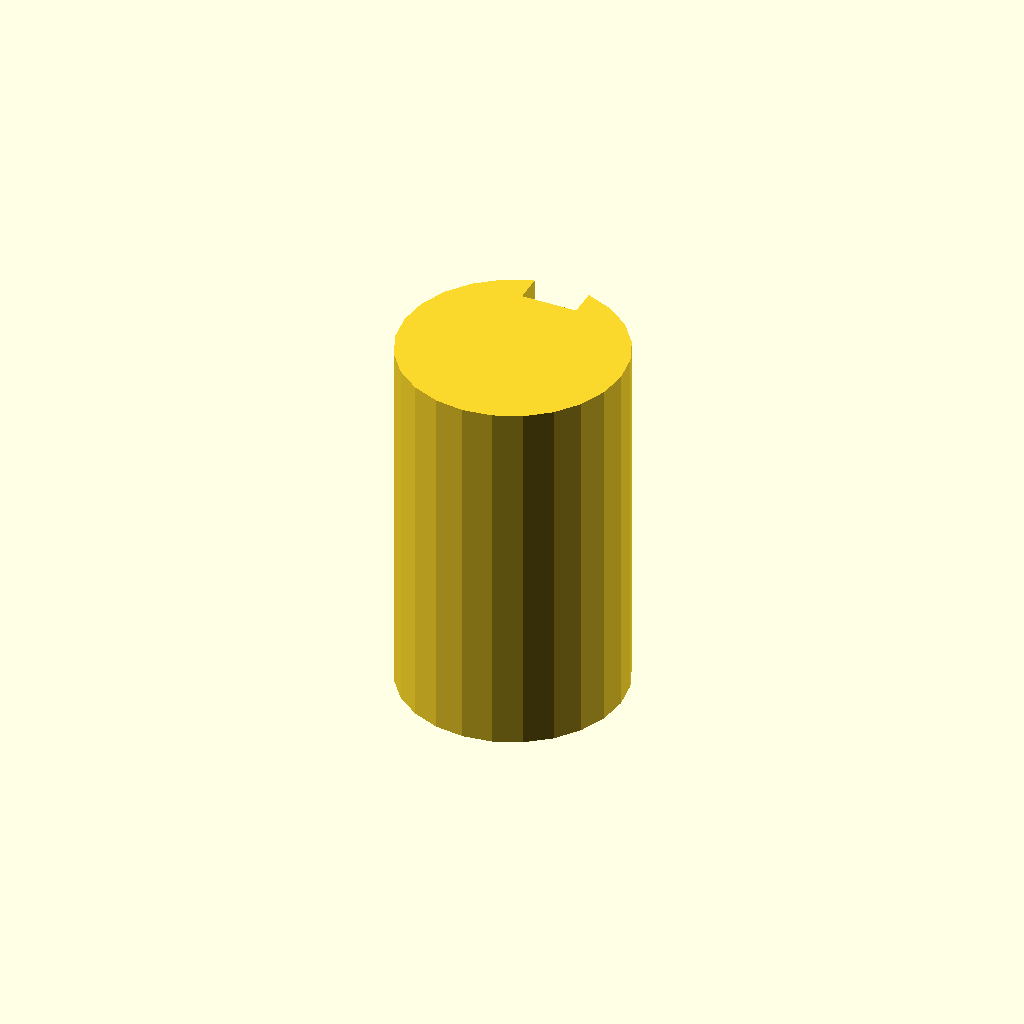
Cell 1 — every parameter at its default value.
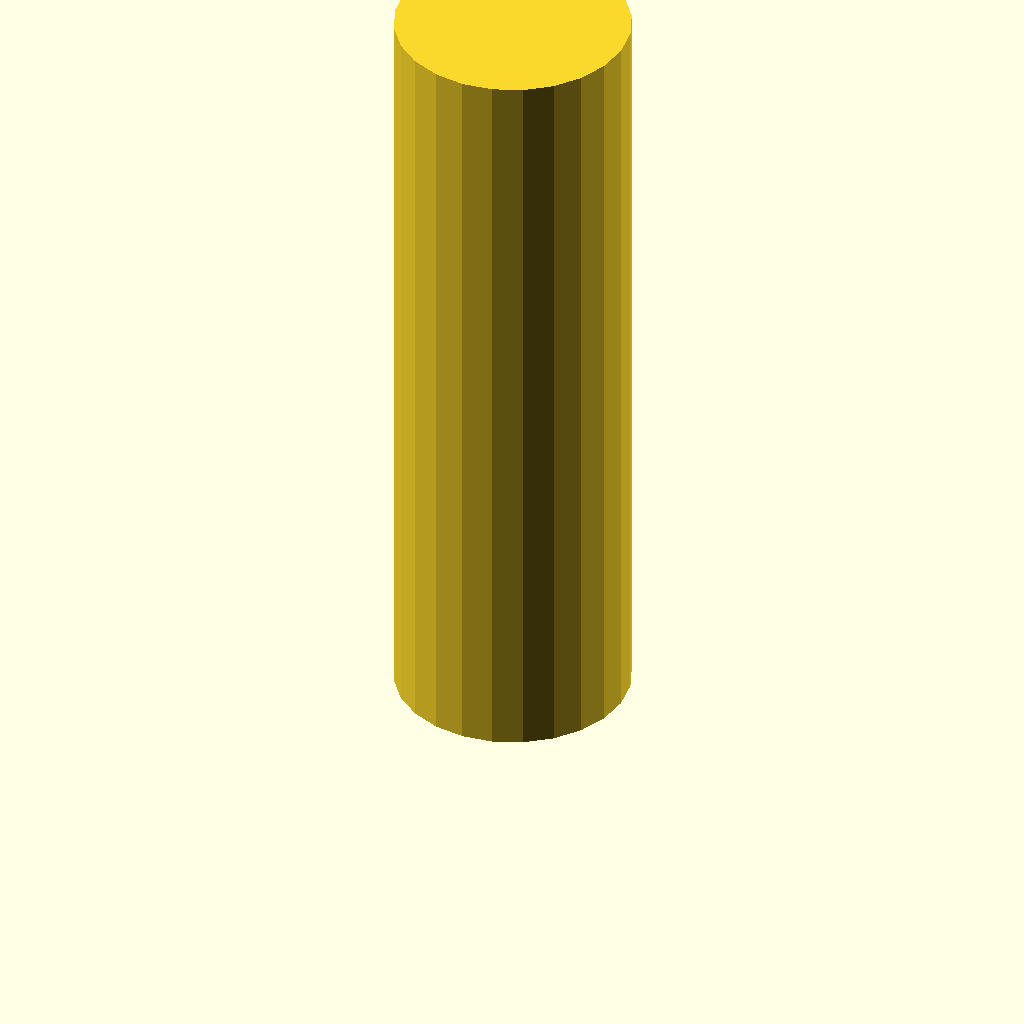
Cell 2 — plate_t set to 80, the other parameters unchanged.
One fixed orthographic camera (rotation 55°, 0°, 25°; colour scheme Cornfield) for every cell.
OpenSCAD source file optional_data/data/sketch3/keyways/part_0006.scad:
$fn = 32;

// ----------------------------------------------------------------------
// Keyway shaft: d24 shaft, key 6 x 3 mm
// ----------------------------------------------------------------------

// --- parameters (mm) ---
shaft_r = 12;             // shaft radius
key_w = 6;                // keyway width
key_d = 3;                // keyway depth below the surface line
plate_t = 40;             // shaft length, Z (extrusion height)

shaft_d = 2 * shaft_r;  // shaft diameter
circle_step = 15;  // polygon sampling step, degrees

profile = [[8.894, 23.591], [6, 22.392], [3.515, 20.485], [1.608, 18], [0.409, 15.106], [0, 12], [0.409, 8.894], [1.608, 6], [3.515, 3.515], [6, 1.608], [8.894, 0.409], [12, 0], [15.106, 0.409], [18, 1.608], [20.485, 3.515], [22.392, 6], [23.591, 8.894], [24, 12], [23.591, 15.106], [22.392, 18], [20.485, 20.485], [18, 22.392], [15.106, 23.591], [15, 23.619], [15, 20.619], [9, 20.619], [9, 23.619]];  // primary outline, 27 points, counter clockwise

// --- the one profile operation ---
linear_extrude(height = plate_t) polygon(points = profile);
Customizer parameters (derived from the source; name, type, default, range or options):
shaft_r: number, default 12
key_w: number, default 6
key_d: number, default 3
plate_t: number, default 40
circle_step: number, default 15
